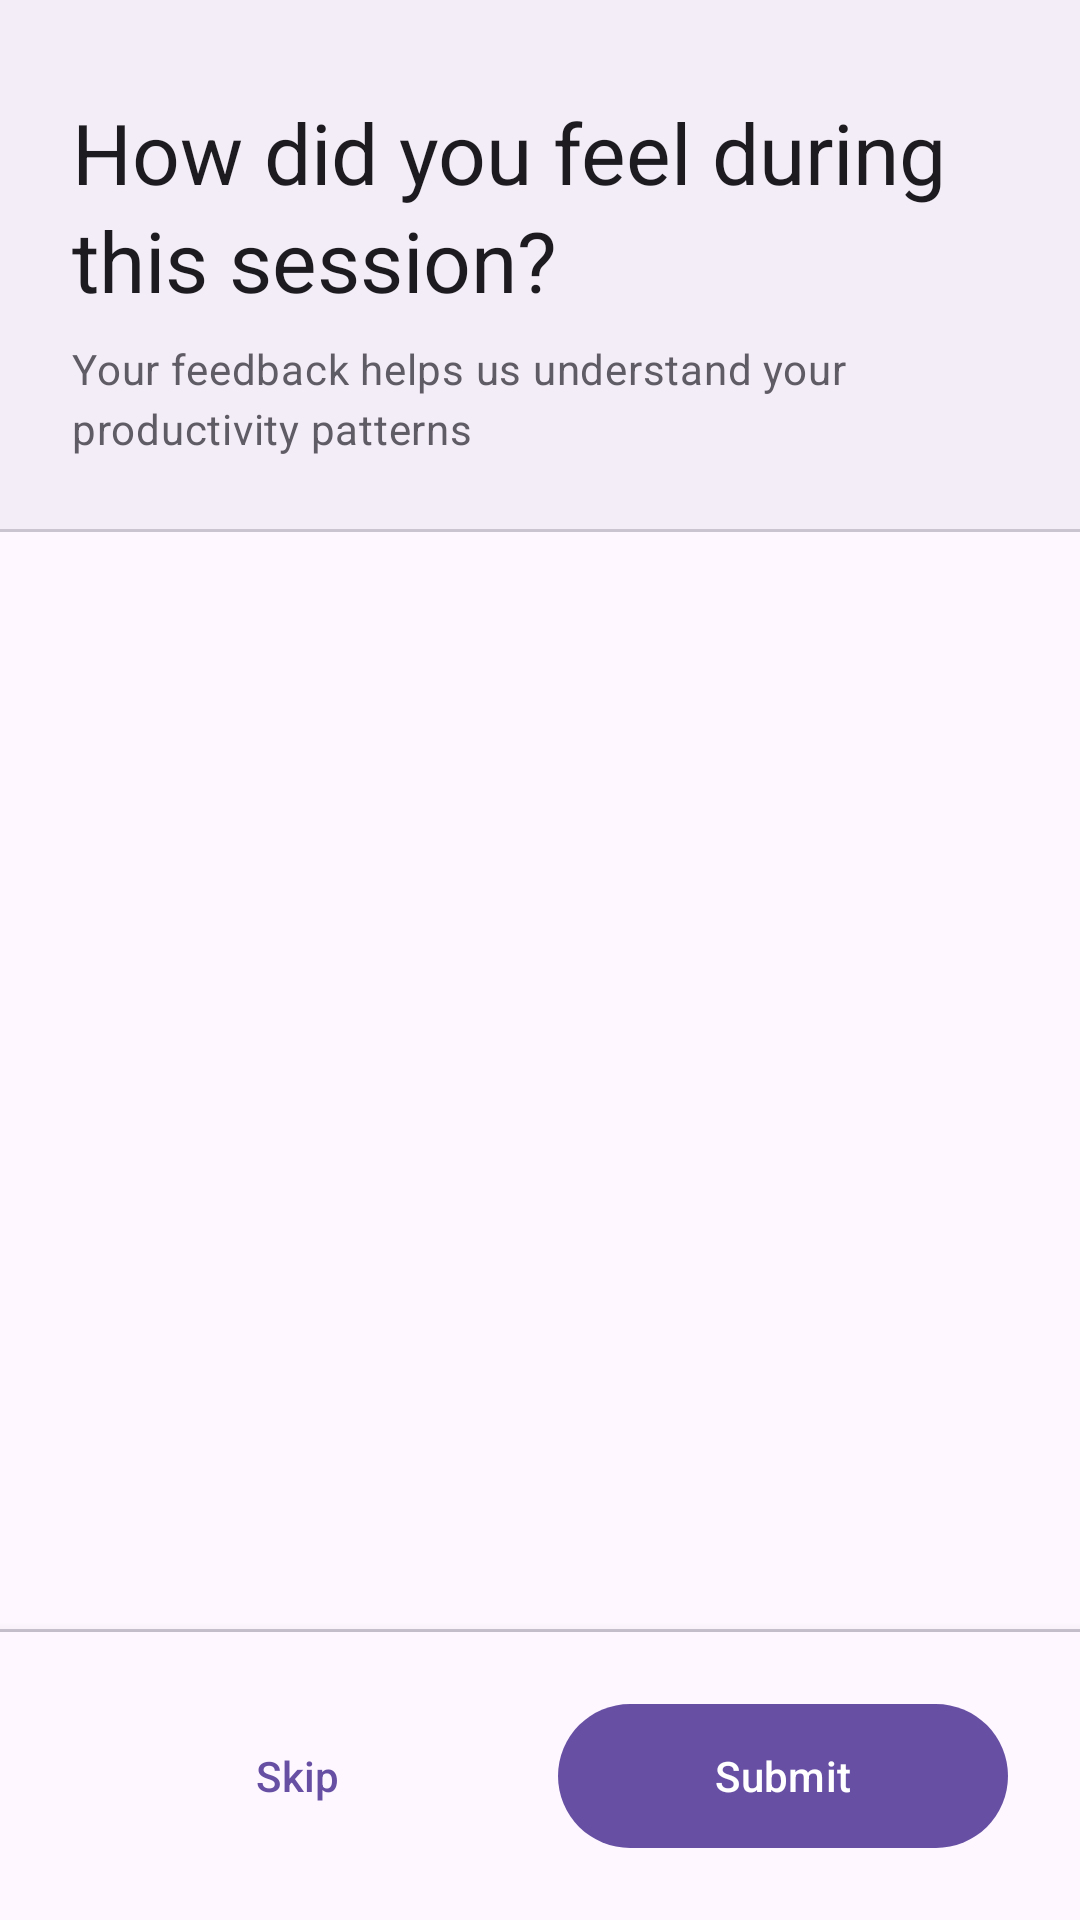

This screen was rendered from an Android layout file. Write that file and the resources it references.
<!-- AndroidManifest.xml: application theme Theme.MindBricks -->
<!-- res/layout/dialog_detailed_questionnare.xml -->
<?xml version="1.0" encoding="utf-8"?>
<androidx.constraintlayout.widget.ConstraintLayout xmlns:android="http://schemas.android.com/apk/res/android"
    xmlns:app="http://schemas.android.com/apk/res-auto"
    android:layout_width="match_parent"
    android:layout_height="match_parent"
    android:background="?attr/colorSurface">

    
    <LinearLayout
        android:id="@+id/title_section"
        android:layout_width="0dp"
        android:layout_height="wrap_content"
        android:orientation="vertical"
        android:background="?attr/colorSurfaceContainer"
        android:paddingHorizontal="24dp"
        android:paddingTop="32dp"
        android:paddingBottom="24dp"
        app:layout_constraintTop_toTopOf="parent"
        app:layout_constraintStart_toStartOf="parent"
        app:layout_constraintEnd_toEndOf="parent">

        <com.google.android.material.textview.MaterialTextView
            style="@style/TextAppearance.Material3.HeadlineMedium"
            android:layout_width="match_parent"
            android:layout_height="wrap_content"
            android:text="How did you feel during this session?"
            android:textColor="?attr/colorOnSurface"
            android:letterSpacing="0" />

        <com.google.android.material.textview.MaterialTextView
            style="@style/TextAppearance.Material3.BodyMedium"
            android:layout_width="match_parent"
            android:layout_height="wrap_content"
            android:layout_marginTop="8dp"
            android:text="Your feedback helps us understand your productivity patterns"
            android:textColor="?attr/colorOnSurfaceVariant"
            android:alpha="0.87" />

    </LinearLayout>

    
    <com.google.android.material.divider.MaterialDivider
        android:id="@+id/title_divider"
        android:layout_width="0dp"
        android:layout_height="wrap_content"
        app:layout_constraintTop_toBottomOf="@id/title_section"
        app:layout_constraintStart_toStartOf="parent"
        app:layout_constraintEnd_toEndOf="parent" />

    
    <androidx.core.widget.NestedScrollView
        android:layout_width="0dp"
        android:layout_height="0dp"
        android:fillViewport="true"
        android:clipToPadding="false"
        app:layout_constraintTop_toBottomOf="@id/title_divider"
        app:layout_constraintBottom_toTopOf="@id/buttons_divider"
        app:layout_constraintStart_toStartOf="parent"
        app:layout_constraintEnd_toEndOf="parent">

        <LinearLayout
            android:layout_width="match_parent"
            android:layout_height="wrap_content"
            android:orientation="vertical"
            android:paddingHorizontal="24dp"
            android:paddingTop="24dp"
            android:paddingBottom="16dp"
            android:clipToPadding="false">

            
            <LinearLayout
                android:id="@+id/questions_container"
                android:layout_width="match_parent"
                android:layout_height="wrap_content"
                android:orientation="vertical">
            </LinearLayout>

        </LinearLayout>
    </androidx.core.widget.NestedScrollView>

    
    <com.google.android.material.divider.MaterialDivider
        android:id="@+id/buttons_divider"
        android:layout_width="0dp"
        android:layout_height="wrap_content"
        app:layout_constraintBottom_toTopOf="@id/buttons_container"
        app:layout_constraintStart_toStartOf="parent"
        app:layout_constraintEnd_toEndOf="parent" />

    
    <LinearLayout
        android:id="@+id/buttons_container"
        android:layout_width="0dp"
        android:layout_height="wrap_content"
        android:orientation="horizontal"
        android:paddingHorizontal="24dp"
        android:paddingVertical="20dp"
        android:background="?attr/colorSurface"
        android:elevation="8dp"
        app:layout_constraintBottom_toBottomOf="parent"
        app:layout_constraintStart_toStartOf="parent"
        app:layout_constraintEnd_toEndOf="parent">

        
        <com.google.android.material.button.MaterialButton
            android:id="@+id/skip_button"
            android:layout_width="0dp"
            android:layout_height="56dp"
            android:layout_weight="1"
            android:text="Skip"
            android:textAllCaps="false"
            android:layout_marginEnd="12dp"
            android:letterSpacing="0.01"
            style="@style/Widget.Material3.Button.TextButton" />

        
        <com.google.android.material.button.MaterialButton
            android:id="@+id/submit_button"
            android:layout_width="0dp"
            android:layout_height="56dp"
            android:layout_weight="1"
            android:text="Submit"
            android:textAllCaps="false"
            android:letterSpacing="0.01"
            style="@style/Widget.Material3.Button" />

    </LinearLayout>

</androidx.constraintlayout.widget.ConstraintLayout>
<!-- resources referenced by this layout -->
<resources>
  <style name="Theme.MindBricks" parent="Base.Theme.MindBricks" />
  <style name="Base.Theme.MindBricks" parent="Theme.Material3.Light">
  
          
      </style>
</resources>
